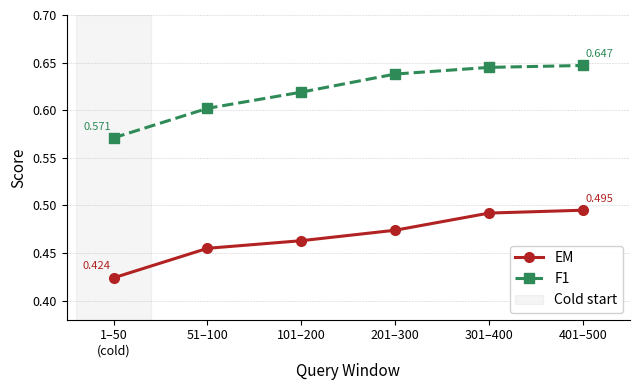

The matplotlib source for this figure: (Note: this script raises an exception after producing the figure.)
"""
Figure 6: 经验记忆增长曲线 — 双线折线图
x=查询窗口中点, y=EM 和 F1 (HotpotQA, Qwen3-32B)
输出: ../figures/figure6.pdf
"""
import matplotlib
matplotlib.use("Agg")
import matplotlib.pyplot as plt
import numpy as np

# 用各窗口中点值作为 x 刻度
x_labels = ["1–50\n(cold)", "51–100", "101–200", "201–300", "301–400", "401–500"]
x = np.arange(len(x_labels))

em = [0.424, 0.455, 0.463, 0.474, 0.492, 0.495]
f1 = [0.571, 0.602, 0.619, 0.638, 0.645, 0.647]

fig, ax = plt.subplots(figsize=(6.5, 4))

ax.plot(x, em, marker="o", color="#B22222", linewidth=2.2, markersize=7, label="EM")
ax.plot(x, f1, marker="s", color="#2E8B57", linewidth=2.2, markersize=7, label="F1",
        linestyle="--")

# Annotate first and last points
for vals, color in [(em, "#B22222"), (f1, "#2E8B57")]:
    ax.annotate(f"{vals[0]:.3f}", xy=(0, vals[0]),
                xytext=(-12, 6), textcoords="offset points",
                fontsize=8, color=color, ha="center")
    ax.annotate(f"{vals[-1]:.3f}", xy=(len(x)-1, vals[-1]),
                xytext=(12, 6), textcoords="offset points",
                fontsize=8, color=color, ha="center")

# Cold-start shading
ax.axvspan(-0.4, 0.4, color="gray", alpha=0.08, label="Cold start")

ax.set_xticks(x)
ax.set_xticklabels(x_labels, fontsize=9)
ax.set_xlabel("Query Window", fontsize=11)
ax.set_ylabel("Score", fontsize=11)
ax.set_xlim(-0.5, len(x) - 0.5)
ax.set_ylim(0.38, 0.70)
ax.legend(fontsize=10, framealpha=0.9, loc="lower right")
ax.spines["top"].set_visible(False)
ax.spines["right"].set_visible(False)
ax.grid(axis="y", linestyle="--", linewidth=0.4, alpha=0.6)
ax.tick_params(labelsize=9)

plt.tight_layout()
plt.savefig("../figures/figure6.pdf", bbox_inches="tight", dpi=300)
print("Saved figures/figure6.pdf")
